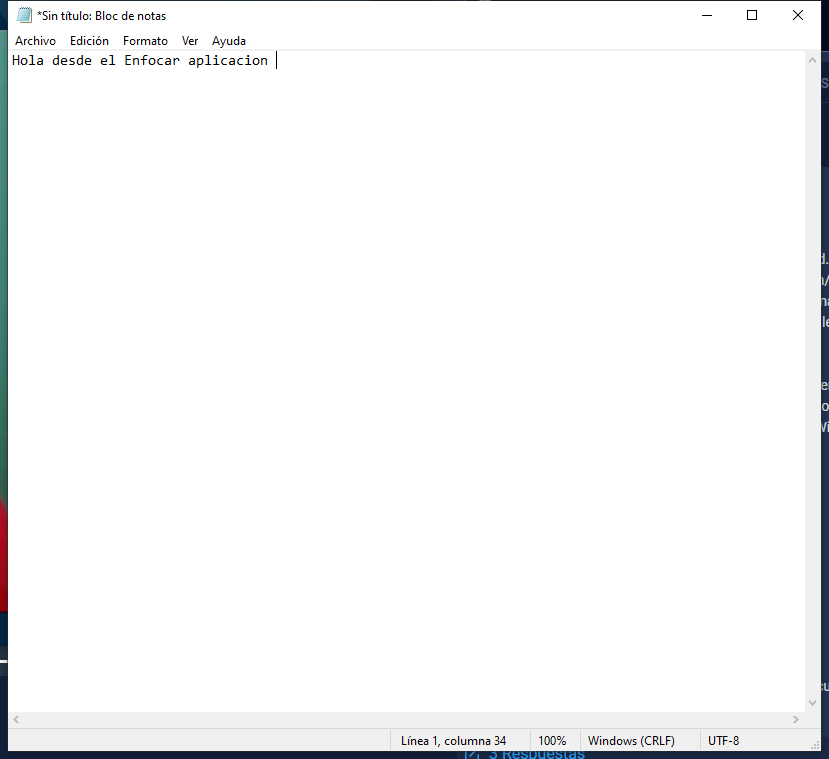
Task: Este proyecto contiene todas las clases del curso rpa
Workflow: Main

Step 1: Use Application: *Sin título: Bloc de notas on the element in window '*Sin título: Bloc de notas' (notepad.exe)
